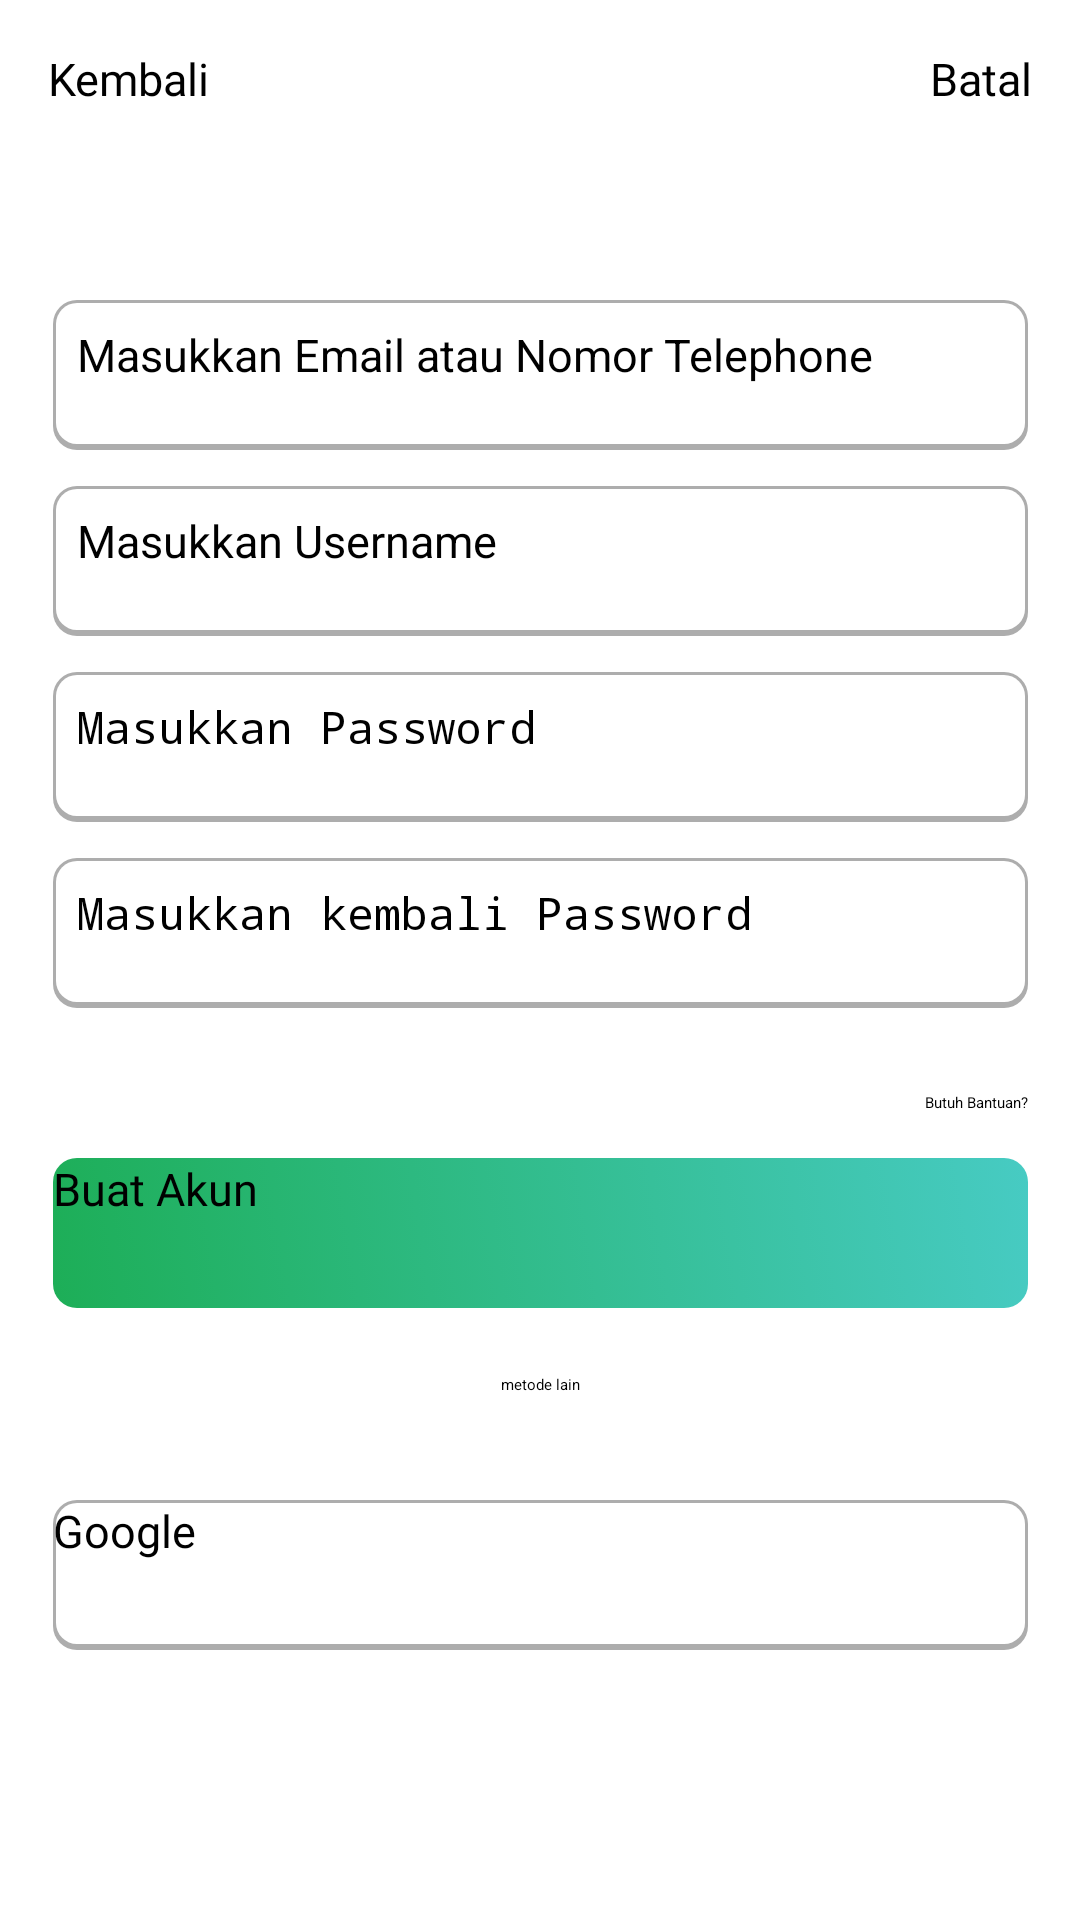

The Android layout XML behind this screen, and the referenced resources:
<!-- AndroidManifest.xml: application theme Theme.ORKESTRAPayCarsPlatformJualBeliMobilBekas -->
<!-- res/layout/activity_register.xml -->
<?xml version="1.0" encoding="utf-8"?>
<androidx.constraintlayout.widget.ConstraintLayout xmlns:android="http://schemas.android.com/apk/res/android"
    xmlns:app="http://schemas.android.com/apk/res-auto"
    xmlns:tools="http://schemas.android.com/tools"
    android:layout_width="match_parent"
    android:layout_height="match_parent"
    tools:context=".MainRegister">

    <TextView
        android:id="@+id/textView2"
        android:layout_width="wrap_content"
        android:layout_height="wrap_content"
        android:layout_marginStart="16dp"
        android:layout_marginTop="16dp"
        android:fontFamily="@font/lilita_one"
        android:text="Kembali"
        android:textSize="15sp"
        app:layout_constraintStart_toStartOf="parent"
        app:layout_constraintTop_toTopOf="parent" />

    <TextView
        android:id="@+id/textView"
        android:layout_width="wrap_content"
        android:layout_height="wrap_content"
        android:layout_marginTop="16dp"
        android:layout_marginEnd="16dp"
        android:fontFamily="@font/lilita_one"
        android:text="Batal"
        android:textSize="15sp"
        app:layout_constraintEnd_toEndOf="parent"
        app:layout_constraintTop_toTopOf="parent" />

    <EditText
        android:id="@+id/editTextText1"
        android:layout_width="325dp"
        android:layout_height="50dp"
        android:layout_marginTop="100dp"
        android:background="@drawable/stroke_background_color"
        android:ems="10"
        android:hint="Masukkan Email atau Nomor Telephone"
        android:inputType="text"
        android:padding="8dp"
        android:textColor="@color/secondaryPertama"
        android:textSize="15sp"
        app:layout_constraintEnd_toEndOf="parent"
        app:layout_constraintStart_toStartOf="parent"
        app:layout_constraintTop_toTopOf="parent" />

    <EditText
        android:id="@+id/editTextTextPassword"
        android:layout_width="325dp"
        android:layout_height="50dp"
        android:layout_marginTop="12dp"
        android:background="@drawable/stroke_background_color"
        android:ems="10"
        android:hint="Masukkan Password"
        android:inputType="textPassword"
        android:padding="8dp"
        android:textColor="@color/secondaryPertama"
        android:textSize="15sp"
        app:layout_constraintEnd_toEndOf="@+id/editTextText12"
        app:layout_constraintHorizontal_bias="0.492"
        app:layout_constraintStart_toStartOf="@+id/editTextText12"
        app:layout_constraintTop_toBottomOf="@+id/editTextText12" />

    <EditText
        android:id="@+id/editTextText12"
        android:layout_width="325dp"
        android:layout_height="50dp"
        android:layout_marginTop="12dp"
        android:background="@drawable/stroke_background_color"
        android:ems="10"
        android:hint="Masukkan Username"
        android:inputType="text"
        android:padding="8dp"
        android:textColor="@color/secondaryPertama"
        android:textSize="15sp"
        app:layout_constraintEnd_toEndOf="@+id/editTextText1"
        app:layout_constraintStart_toStartOf="@+id/editTextText1"
        app:layout_constraintTop_toBottomOf="@+id/editTextText1" />

    <EditText
        android:id="@+id/editTextText102"
        android:layout_width="325dp"
        android:layout_height="50dp"
        android:layout_marginTop="12dp"
        android:background="@drawable/stroke_background_color"
        android:ems="10"
        android:hint="Masukkan kembali Password"
        android:inputType="textPassword"
        android:padding="8dp"
        android:textColor="@color/secondaryPertama"
        android:textSize="15sp"
        app:layout_constraintEnd_toEndOf="@+id/editTextTextPassword"
        app:layout_constraintStart_toStartOf="@+id/editTextTextPassword"
        app:layout_constraintTop_toBottomOf="@+id/editTextTextPassword" />

    <TextView
        android:id="@+id/textView3"
        android:layout_width="wrap_content"
        android:layout_height="wrap_content"
        android:layout_marginTop="28dp"
        android:text="Butuh Bantuan?"
        android:textColor="@color/primaryPertama"
        app:layout_constraintEnd_toEndOf="@+id/editTextTextPassword"
        app:layout_constraintHorizontal_bias="1.0"
        app:layout_constraintStart_toStartOf="@+id/editTextText102"
        app:layout_constraintTop_toBottomOf="@+id/editTextText102" />

    <Button
        android:id="@+id/lanjutLogin"
        android:layout_width="325dp"
        android:layout_height="50dp"
        android:layout_marginTop="15dp"
        android:background="@drawable/gradient_background_color"
        android:backgroundTint="@color/secondaryKeempat"
        android:fontFamily="@font/lilita_one"
        android:text="Buat Akun"
        android:textAllCaps="false"
        android:textColor="@color/secondaryKetiga"
        android:textSize="15sp"
        app:cornerRadius="8sp"
        app:layout_constraintEnd_toEndOf="@+id/editTextTextPassword"
        app:layout_constraintStart_toStartOf="@+id/editTextTextPassword"
        app:layout_constraintTop_toBottomOf="@+id/textView3" />

    <LinearLayout
        android:id="@+id/linearOpsiont"
        android:layout_width="325dp"
        android:layout_height="20dp"
        android:layout_marginTop="22dp"
        android:orientation="horizontal"
        app:layout_constraintEnd_toEndOf="@+id/lanjutLogin"
        app:layout_constraintStart_toStartOf="@+id/lanjutLogin"
        app:layout_constraintTop_toBottomOf="@+id/lanjutLogin">

        <View
            android:id="@+id/lineLeft"
            android:layout_width="wrap_content"
            android:layout_height="1dp"
            android:layout_gravity="center_vertical"
            android:layout_weight="1"
            android:background="@color/secondaryKetiga" />

        <TextView
            android:id="@+id/secondaryOpsiont"
            android:layout_width="wrap_content"
            android:layout_height="wrap_content"
            android:layout_marginStart="15dp"
            android:layout_marginEnd="15dp"
            android:text="metode lain" />

        <View
            android:id="@+id/lineRight"
            android:layout_width="wrap_content"
            android:layout_height="1dp"
            android:layout_gravity="center_vertical"
            android:layout_weight="1"
            android:background="@color/secondaryKetiga" />
    </LinearLayout>

    <Button
        android:id="@+id/lanjutDenganGoogle"
        android:layout_width="325dp"
        android:layout_height="50dp"
        android:layout_marginTop="22dp"
        android:background="@drawable/stroke_background_color"
        android:fontFamily="@font/lilita_one"
        android:text="Google"
        android:textAllCaps="false"
        android:textColor="@color/secondaryKedua"
        android:textSize="15sp"
        app:cornerRadius="8sp"
        app:layout_constraintBottom_toBottomOf="parent"
        app:layout_constraintEnd_toEndOf="@+id/linearOpsiont"
        app:layout_constraintHorizontal_bias="0.0"
        app:layout_constraintStart_toStartOf="@+id/linearOpsiont"
        app:layout_constraintTop_toBottomOf="@+id/linearOpsiont"
        app:layout_constraintVertical_bias="0.0" />

</androidx.constraintlayout.widget.ConstraintLayout>
<!-- resources referenced by this layout -->
<resources>
  <!-- drawable gradient_background_color (drawable) -->
  <?xml version="1.0" encoding="utf-8"?>
  
  <selector xmlns:android="http://schemas.android.com/apk/res/android">
      <item>
          <shape>
              <gradient
                  android:angle="45"
                  android:startColor="#1DAE57"
                  android:endColor="#47CBC3"
                  android:type="linear"/>
  
              <corners android:radius="8dp"/>
          </shape>
      </item>
  </selector>
  <!-- drawable stroke_background_color (drawable) -->
  <?xml version="1.0" encoding="utf-8"?>
  <layer-list xmlns:android="http://schemas.android.com/apk/res/android">
      <item>
          <shape android:shape="rectangle">
              <solid android:color="#ADADAD" />
              <corners android:radius="8dp"/>
          </shape>
      </item>
      <item android:right="1dp" android:left="1dp" android:top="1dp" android:bottom="2dp">
          <shape android:shape="rectangle">
              <solid android:color="#FFFFFF" />
              <corners android:radius="7dp"/>
          </shape>
      </item>
  </layer-list>
</resources>
